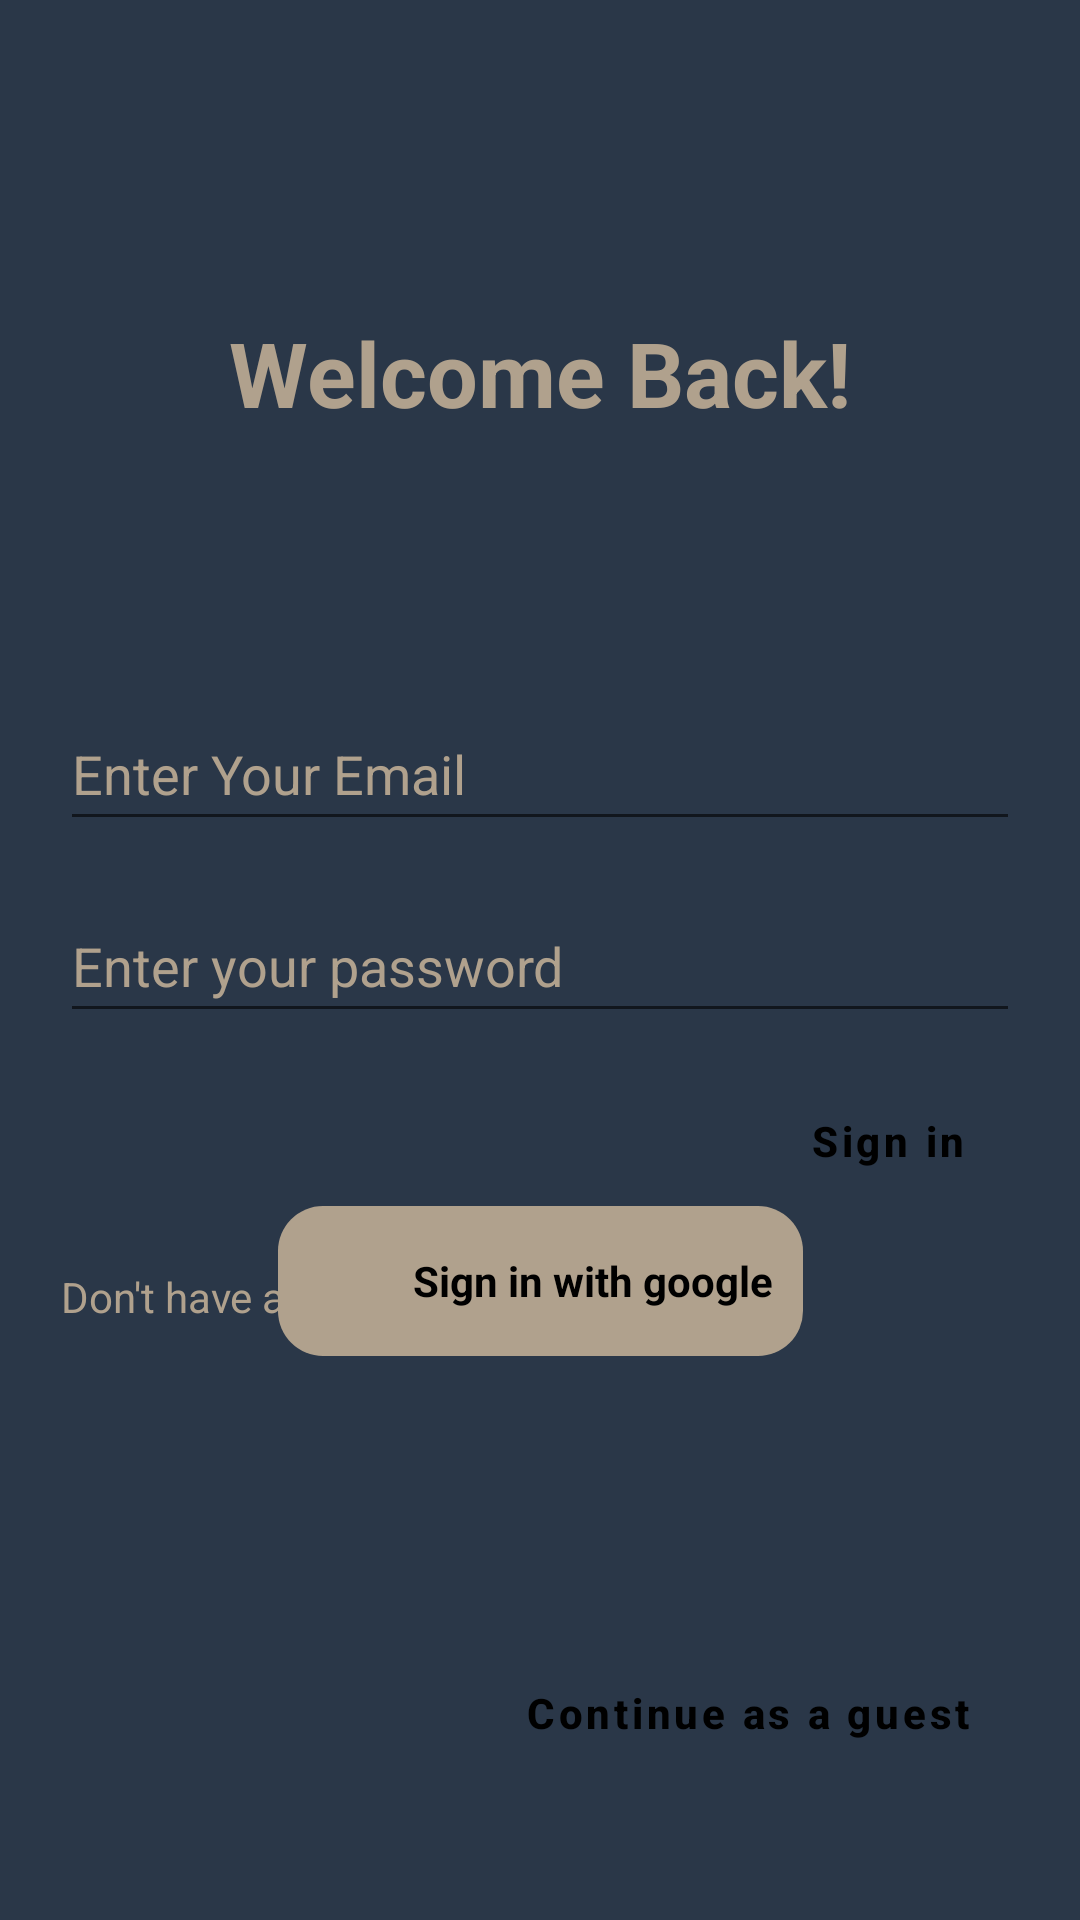

Produce the Android XML layout that renders to this screen, including the resource entries it uses.
<!-- AndroidManifest.xml: application theme Theme.NewsApp -->
<!-- res/layout/signin.xml -->
<?xml version="1.0" encoding="utf-8"?>
<androidx.constraintlayout.widget.ConstraintLayout xmlns:android="http://schemas.android.com/apk/res/android"
    xmlns:app="http://schemas.android.com/apk/res-auto"
    xmlns:tools="http://schemas.android.com/tools"
    android:layout_width="match_parent"
    android:layout_height="match_parent"
    android:padding="20dp"
    android:background="@color/Primary">


    <EditText
        android:id="@+id/etPasswordSignIn"
        android:layout_width="match_parent"
        android:layout_height="wrap_content"
        android:layout_marginTop="16dp"
        android:hint="Enter your password"
        android:inputType="textPassword"
        android:minHeight="48dp"
        android:textColor="@color/Secondary"
        android:textColorHint="@color/Secondary"
        app:layout_constraintEnd_toEndOf="parent"
        app:layout_constraintStart_toStartOf="parent"
        app:layout_constraintTop_toBottomOf="@+id/etEmailSignIn" />

    <TextView
        android:id="@+id/goToSignUp"
        android:layout_width="wrap_content"
        android:layout_height="wrap_content"
        android:layout_marginTop="4dp"
        android:minHeight="48dp"

        android:text="Don't have an account? | Sign up"
        android:gravity="center"
        android:textColor="@color/Secondary"
        app:layout_constraintStart_toStartOf="parent"
        app:layout_constraintTop_toBottomOf="@+id/btnSignIn"
        android:clickable="true"/>

    <EditText
        android:id="@+id/etEmailSignIn"
        android:layout_width="match_parent"
        android:layout_height="wrap_content"
        android:layout_marginTop="88dp"
        android:hint="Enter Your Email"
        android:minHeight="48dp"
        android:textColor="@color/Secondary"

        android:textColorHint="@color/Secondary"
        app:layout_constraintEnd_toEndOf="parent"
        app:layout_constraintHorizontal_bias="1.0"
        app:layout_constraintStart_toStartOf="parent"
        app:layout_constraintTop_toBottomOf="@+id/textView2" />

    <TextView
        android:id="@+id/textView2"
        android:layout_width="wrap_content"
        android:layout_height="wrap_content"
        android:layout_marginTop="84dp"
        android:text="Welcome Back!"
        android:textSize="30sp"
        android:textStyle="bold"
        android:textColor="@color/Secondary"

        app:layout_constraintEnd_toEndOf="parent"
        app:layout_constraintStart_toStartOf="parent"
        app:layout_constraintTop_toTopOf="parent" />

    <Button
        android:id="@+id/btnSignIn"
        android:layout_width="wrap_content"
        android:layout_height="wrap_content"
        android:layout_marginTop="12dp"
        style="@style/CustomButtonStyle"


        android:text="Sign in"
        android:textStyle="bold"
        android:textAllCaps="false"
        app:layout_constraintEnd_toEndOf="parent"
        app:layout_constraintTop_toBottomOf="@+id/etPasswordSignIn" />

    <LinearLayout
        android:id="@+id/btnGoogleSignIn"
        android:layout_width="wrap_content"
        android:layout_height="wrap_content"

        android:background="@drawable/custom_btn"
        android:layout_marginTop="68dp"
        android:layout_marginBottom="168dp"
        android:orientation="horizontal"
        app:layout_constraintBottom_toBottomOf="parent"
        app:layout_constraintEnd_toEndOf="parent"
        app:layout_constraintStart_toStartOf="parent"
        app:layout_constraintTop_toBottomOf="@+id/textView">

        <ImageView
            android:id="@+id/imGoogle"
            android:layout_width="30dp"
            android:layout_height="30dp"
            android:src="@drawable/google192"
            tools:layout_editor_absoluteX="60dp"
            tools:layout_editor_absoluteY="508dp" />
        <TextView
            android:textStyle="bold"
            android:layout_gravity="center"
            android:layout_width="wrap_content"
            android:layout_height="wrap_content"
            android:text="Sign in with google"
            android:textColor="@color/black"
            android:layout_marginLeft="5dp"
            android:textSize="14sp"

            />
    </LinearLayout>

    <Button
        android:id="@+id/btnGuest"
        style="@style/CustomButtonStyle"
        android:layout_width="wrap_content"

        android:layout_height="wrap_content"
        android:text="Continue as a guest"
        android:textAllCaps="false"
        android:textStyle="bold"
        app:layout_constraintBottom_toBottomOf="parent"
        app:layout_constraintEnd_toEndOf="parent"
        android:layout_marginBottom="25dp"/>



</androidx.constraintlayout.widget.ConstraintLayout>
<!-- resources referenced by this layout -->
<resources>
  <color name="Primary">#2A3748</color>
  <color name="Secondary">#B0A18D</color>
  <color name="black">#FF000000</color>
  <!-- drawable custom_btn (drawable) -->
  <?xml version="1.0" encoding="utf-8"?>
  <shape xmlns:android="http://schemas.android.com/apk/res/android" android:shape="rectangle">
  
      <solid android:color="@color/Secondary"/>
      <corners android:radius="15dp"/>
      <padding android:bottom="10dp"/>
      <padding android:top="10dp"/>
      <padding android:right="10dp"/>
      <padding android:left="10dp"/>
  
  </shape>
  <style name="CustomButtonStyle" parent="Widget.MaterialComponents.Button">
          <item name="backgroundTint">?attr/buttonBackground</item>
          <item name="android:textColor">?attr/buttonTextColor</item> 
          <item name="android:textStyle">bold</item>
          <item name="cornerRadius">8dp</item> 
      </style>
  <style name="Theme.NewsApp" parent="Base.Theme.NewsApp" />
  <style name="Base.Theme.NewsApp" parent="Theme.MaterialComponents.Light.NoActionBar">
  
          <item name="myHeadlines">@color/headlines</item>
          <item name="myPrimary">@color/Primary</item>
          <item name="mySecondary">@color/Secondary</item>
          <item name="myCardBackground">@color/cardViewBackground</item>
          <item name="myFragmentBackground">@color/myFragmentBackground</item>
          <item name="myAccent">@color/accent</item>
          <item name="myTitle">@color/title</item>
          <item name="buttonBackground">@color/Secondary</item>
          <item name="buttonTextColor">@color/black</item>
          <item name="colorOnBackground">@color/gray</item>
          <item name="searchViewTextColor">@color/black</item>
          <item name="buttonCloseBackground">@color/buttonCloseBackground</item>
          <item name="buttonCloseTextColor">@color/buttonCloseTextColor</item>
          <item name="onMyFragmentBackground">@color/gray</item>
          <item name="buttonUnselectedBackground">@color/onWhite</item>
  
  
          <item name="android:statusBarColor">@android:color/transparent</item>
          <item name="android:windowTranslucentStatus">true</item>
  
      </style>
  <color name="headlines">#f5c47c</color>
  <color name="cardViewBackground">#363C4B</color>
  <color name="myFragmentBackground">#FFFFFFFF</color>
  <color name="accent">#FFA726</color>
  <color name="title">#FF000000</color>
  <color name="gray">#808080</color>
  <color name="buttonCloseBackground">#6A7C92</color>
  <color name="buttonCloseTextColor">@color/white</color>
  <color name="onWhite">#FCF5E5 </color>
  <color name="white">#FFFFFFFF</color>
</resources>
